Run: headless pygame with SDL's dummy video driver; simulated clock (each Clock.tick advances the game by its frame time, no real sleeping); random seed 0; keys injected as events and as key.get_pressed() state; no mouse input.
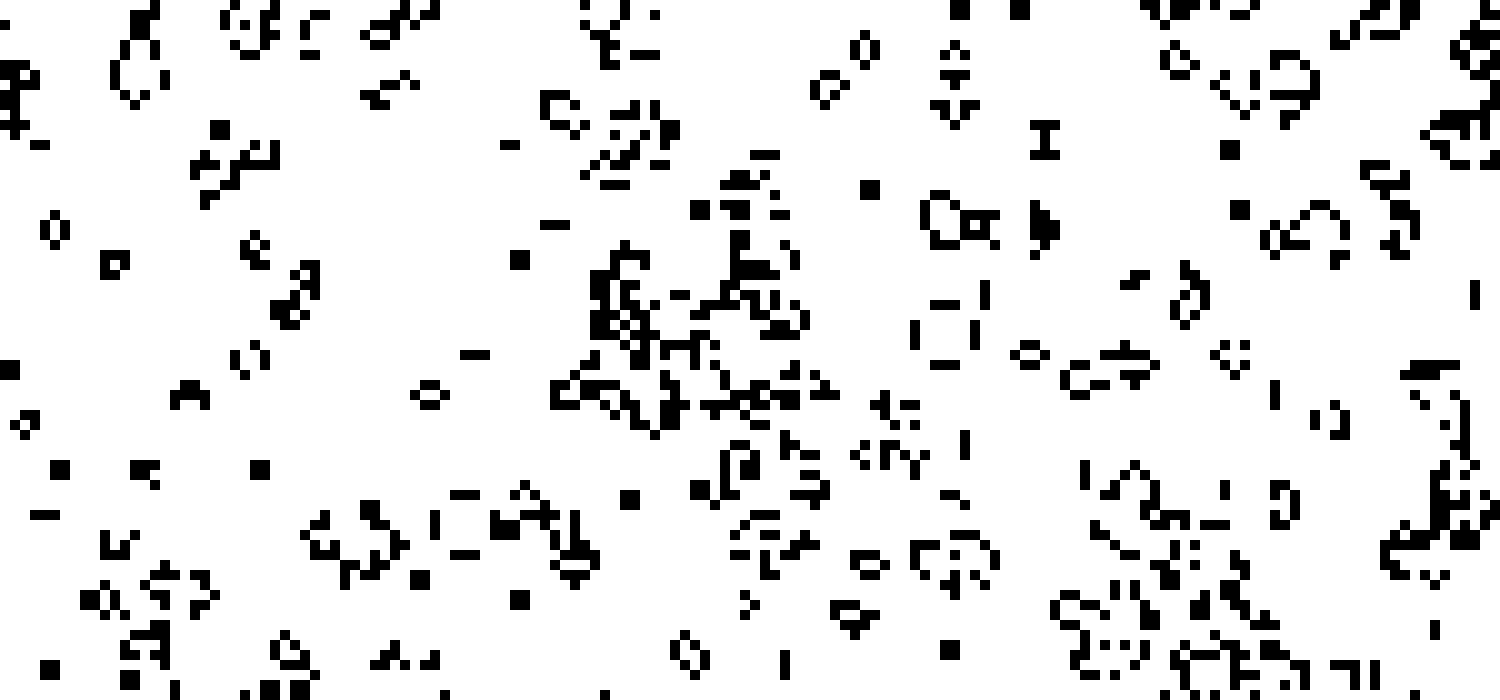
Frame 1 of 3 · flips 1–60 · no input
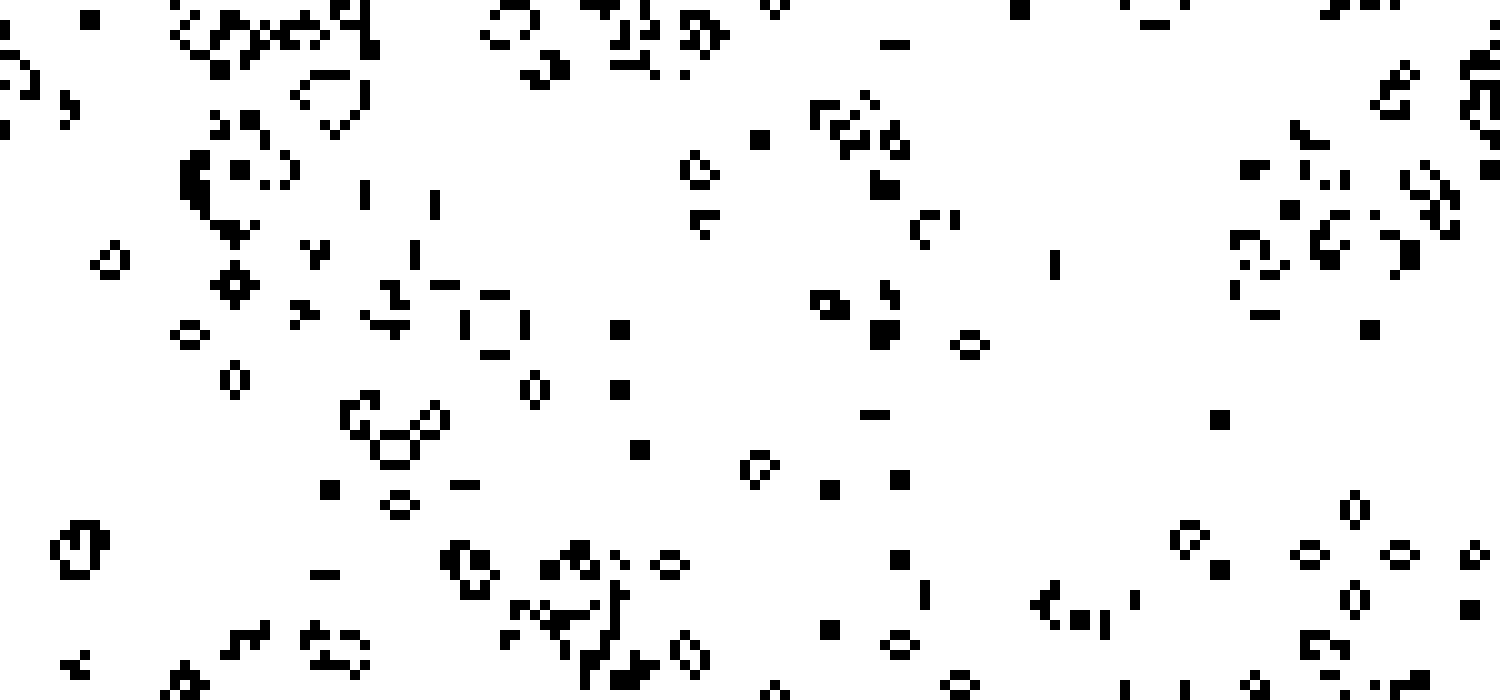
Frame 2 of 3 · flips 61–180 · tapped SPACE, RETURN · held RIGHT (→), D
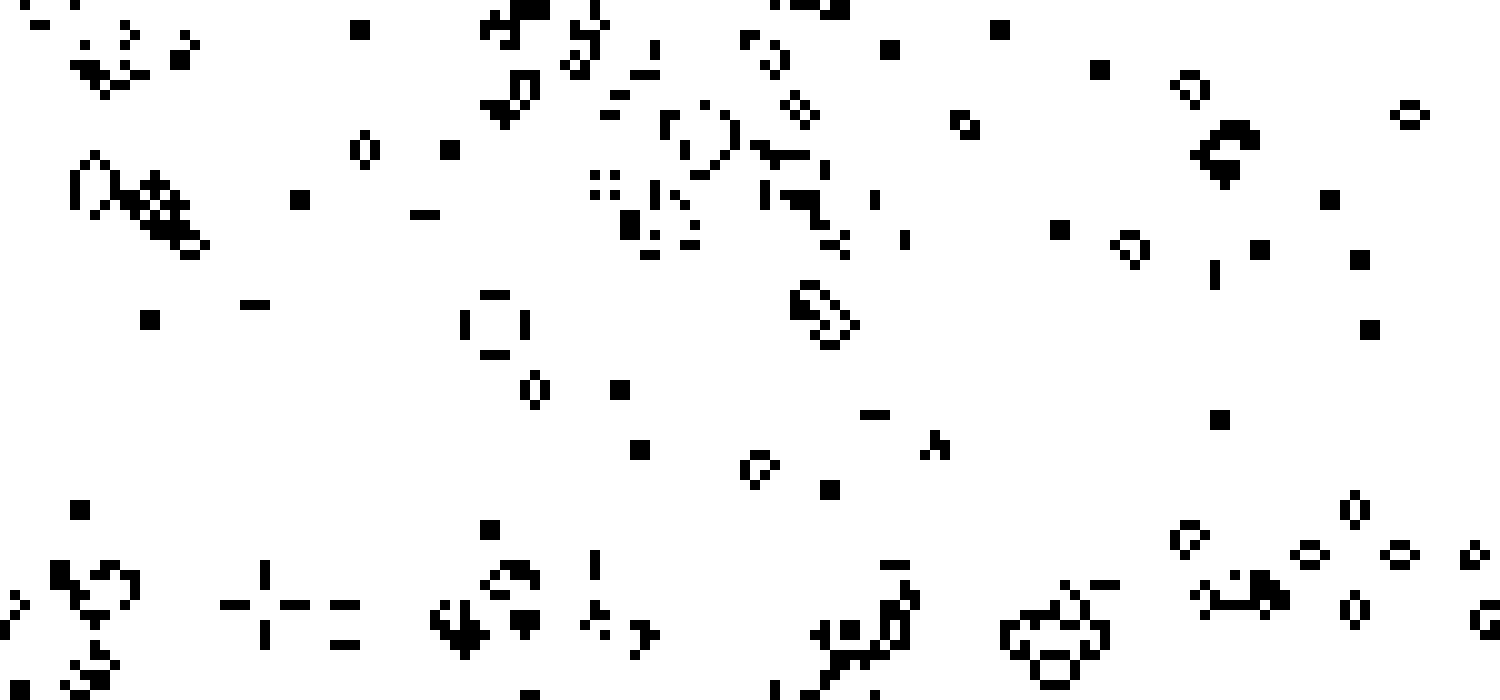
Frame 3 of 3 · flips 181–300 · held DOWN (↓), S

The pygame program that drew these frames:

import pygame
import math
import random

pygame.init()


width = 150
height = 70

multiplier = 10


screen = pygame.display.set_mode((width*multiplier, height*multiplier))
pixelArray = pygame.PixelArray(screen)
screen.fill((255,255,255))
grid = [[0 for y in range(height)] for x in range(width)]
for i in range(width):
    for j in range(height):
        grid[i][j] = random.randint(0,1)

def countNeighbourhood(x,y,grid):
    count = 0
    for i in range(3):
        for j in range(3):
            xmodifier = 0
            if x+i > width:
                xmodifier -= width
            ymodifier = 0
            if y+j > height:
                ymodifier -= height
            if grid[x+i-1+xmodifier][y+j-1+ymodifier] == 1:
                count += 1
    if grid[x][y] == 1:
        count -= 1
    return count

n = 0
while True:
    for event in pygame.event.get():
        if event.type == pygame.QUIT:
            pygame.quit()
            exit()
    tempgrid = [[0 for y in range(height)] for x in range(width)]
    for x in range(0, width):
        for y in range(0, height):
            colour = pygame.Color(255,255,255)
            if grid[x][y] == 0 and countNeighbourhood(x,y,grid) == 3:
                tempgrid[x][y] = 1
                colour = pygame.Color(0,0,0)
            if grid[x][y] == 1:
                if countNeighbourhood(x,y,grid) == 2 or countNeighbourhood(x,y,grid) == 3:
                    tempgrid[x][y] = 1
                    colour = pygame.Color(0,0,0)
                else:
                    tempgrid[x][y] = 0
            if pixelArray[x,y] != colour:
                pygame.draw.rect(screen, colour, pygame.Rect(multiplier*x, multiplier*y, multiplier, multiplier))
    grid = tempgrid
    n += 1
    pygame.display.update()
